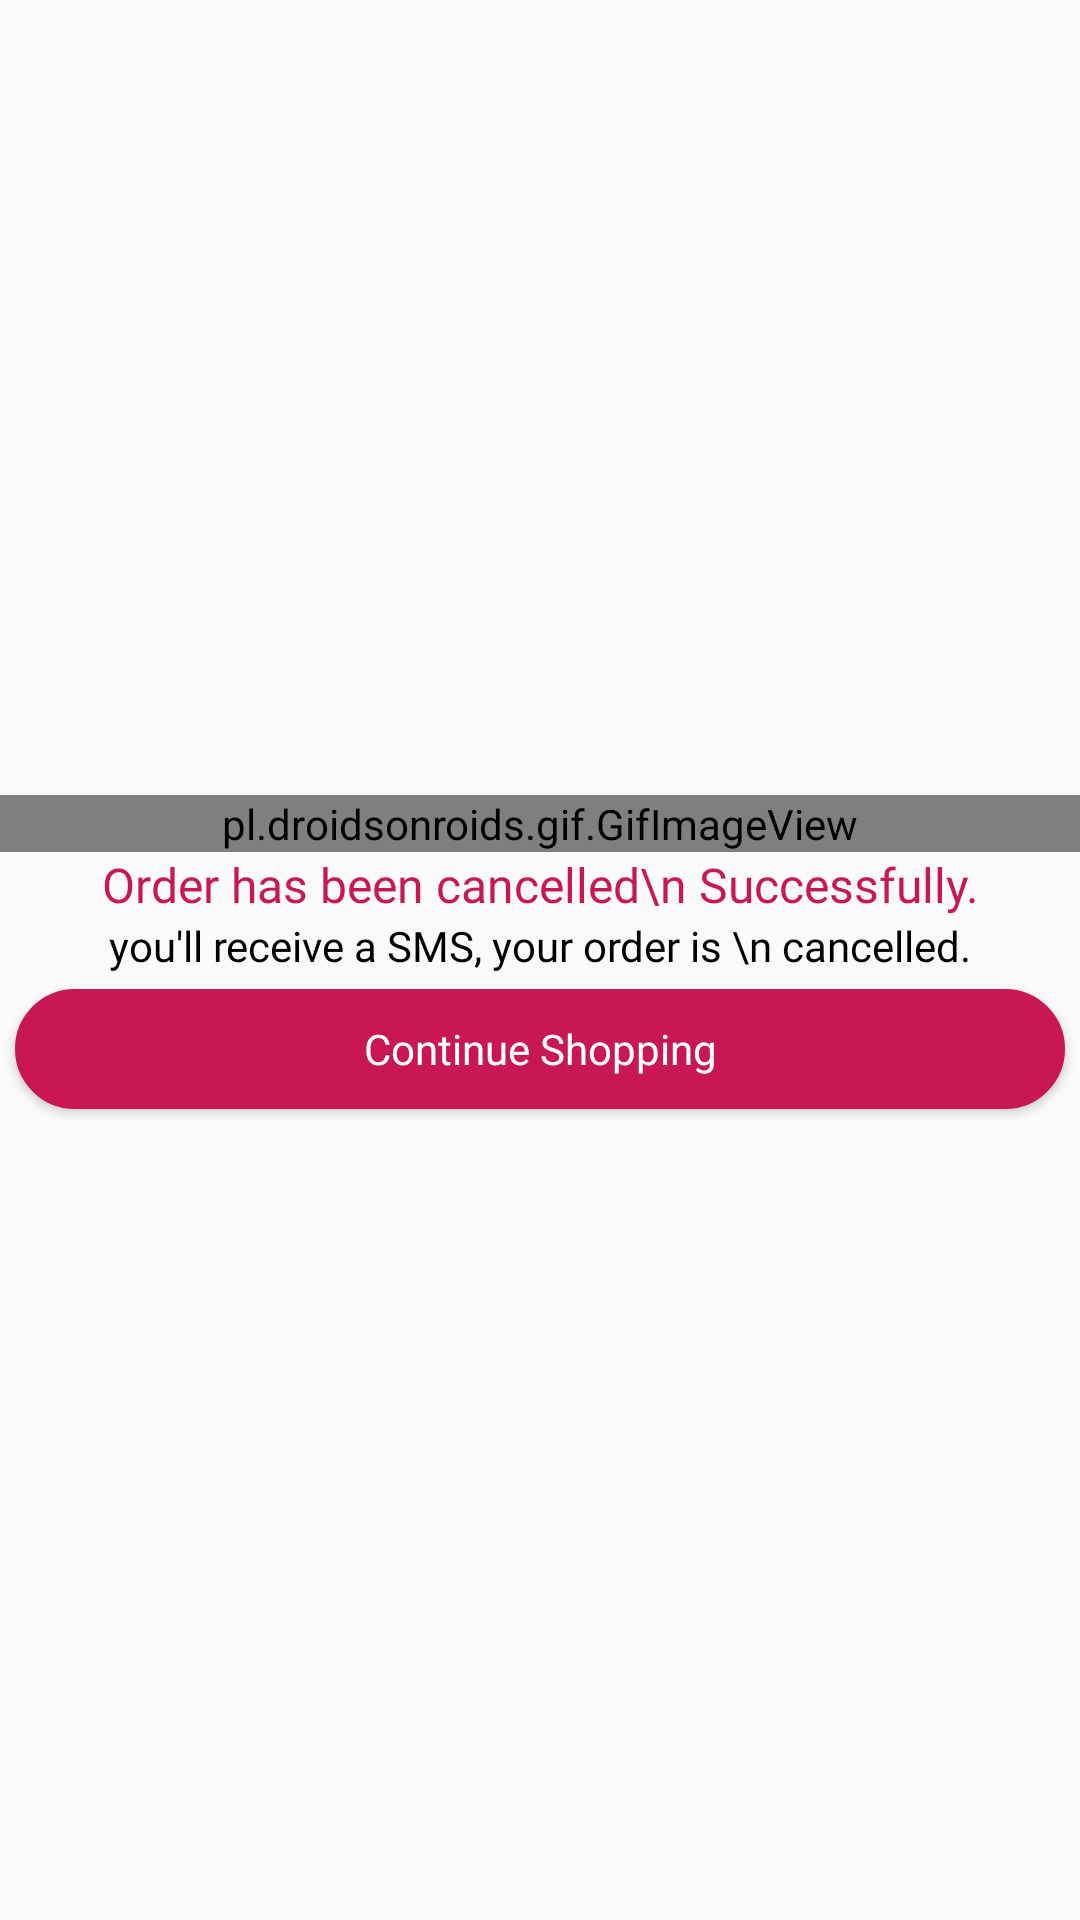

This screen was rendered from an Android layout file. Write that file and the resources it references.
<!-- AndroidManifest.xml: application theme Theme.FarmAgro -->
<!-- res/layout/cancel_message.xml -->
<?xml version="1.0" encoding="utf-8"?>

<LinearLayout xmlns:android="http://schemas.android.com/apk/res/android"
    android:layout_width="match_parent"
    android:layout_height="match_parent"
    android:gravity="center"
    android:orientation="vertical">

    <pl.droidsonroids.gif.GifImageView
        android:layout_width="match_parent"
        android:layout_height="wrap_content"
        android:background="#fff"
        android:src="@drawable/successful" />

    <TextView
        android:layout_width="match_parent"
        android:layout_height="wrap_content"
        android:fontFamily="@font/custom_font"
        android:text="Order has been cancelled\n Successfully."
        android:textAlignment="center"
        android:textColor="@color/pink"
        android:textSize="16dp" />

    <TextView
        android:text="you'll receive a SMS, your order is \n cancelled."
        android:layout_width="match_parent"
        android:layout_height="wrap_content"
        android:fontFamily="@font/custom_font"
        android:textAlignment="center"
        android:textColor="@color/black"
        android:textSize="14dp" />

    <LinearLayout
        android:gravity="center"
        android:weightSum="2"
        android:layout_width="match_parent"
        android:layout_height="wrap_content">

        <Button
            android:id="@+id/bthome"
            android:layout_weight="1"
            android:fontFamily="@font/custom_font"
            android:textColor="@color/white"
            android:layout_margin="5dp"
            android:textSize="14dp"
            android:text="Continue Shopping"
            android:textAllCaps="false"
            android:background="@drawable/btn_pink"
            android:layout_width="match_parent"
            android:layout_height="40dp"/>

    </LinearLayout>

</LinearLayout>
<!-- resources referenced by this layout -->
<resources>
  <color name="black">#FF000000</color>
  <color name="pink">#C81753</color>
  <color name="white">#FFFFFFFF</color>
  <!-- drawable btn_pink (drawable) -->
  <?xml version="1.0" encoding="utf-8"?>
  
  <shape xmlns:android="http://schemas.android.com/apk/res/android"
      android:shape="rectangle">
  
      <stroke android:color="@color/pink"
          android:width="1dp"/>
  
      
  
      <gradient android:startColor="@color/pink"
          android:centerColor="@color/pink"
          android:endColor="@color/pink"/>
  
      <corners android:radius="80dp"/>
  
  </shape>
  <style name="Theme.FarmAgro" parent="Theme.AppCompat.Light.NoActionBar">
          <item name="colorPrimary">@color/pink</item>
          <item name="colorAccent">@color/pink</item>
          <item name="colorPrimaryDark">@color/pink</item>
      </style>
</resources>
